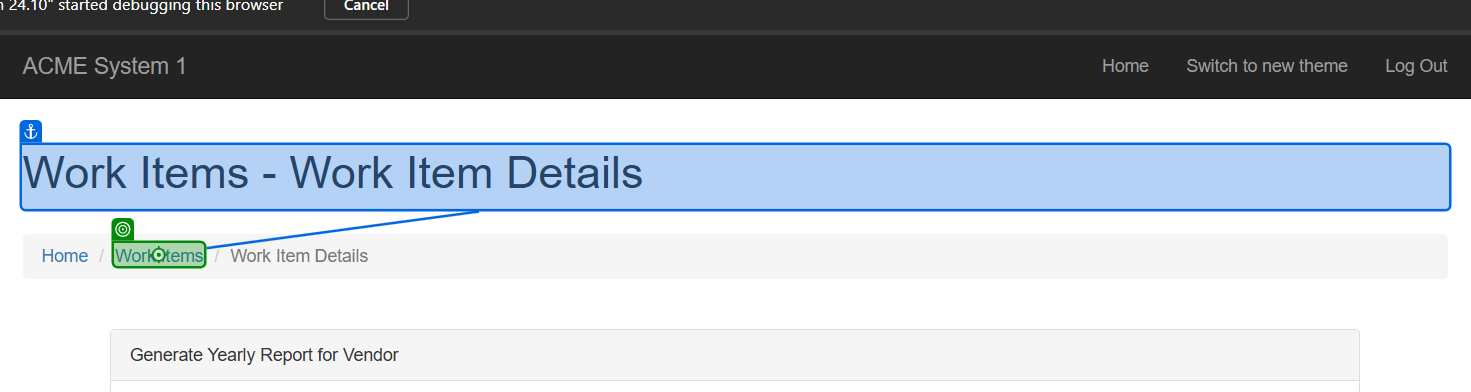
Task: Robotic Enterprise Framework
Workflow: ACME_GetTaxID

Step 1 [then]: click on the link 'Work Items' in window 'ACME System 1 - Work Items' (msedge.exe)
